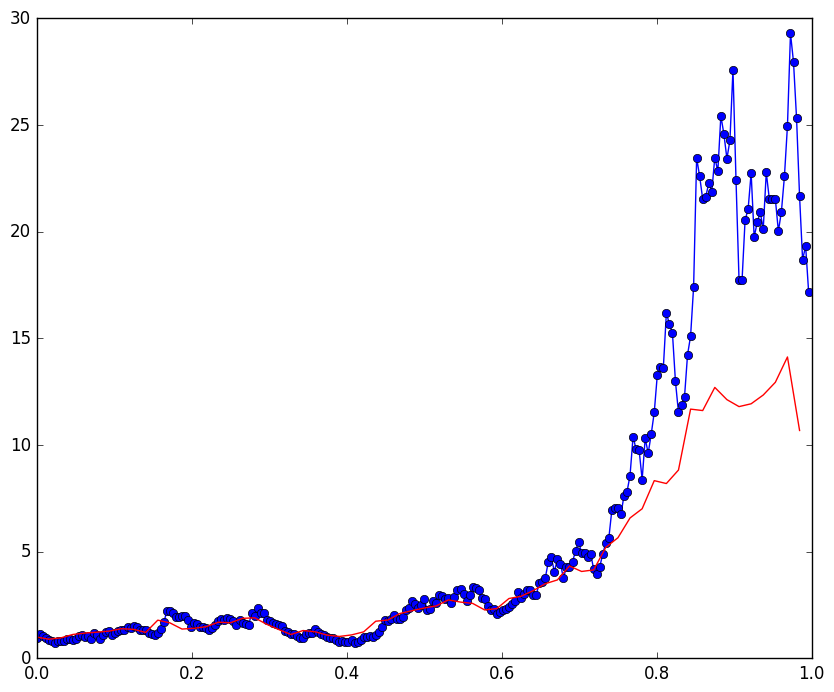

This chart was generated by the following Python code:
import matplotlib.pyplot as plt
import numpy as np
plt.style.use('classic')

fig = plt.figure(figsize=(10, 8))
ax = fig.add_subplot(111)

r=np.random.RandomState(100)#exposes a number of methods for generating random numbers drawn from a variety of probability distributions
lamb = 2; mu = 1; Xzero = 1;
T = 1; N = 2**8; dt = 1./N;   #parametros

dW = np.sqrt(dt)*np.random.normal(0.,1.,int(N));
W = np.cumsum(dW);  # Return the cumulative sum of the elements along a given axis
#encontrei um erro na minha primeira versão do código, usei a função randn, mas por algum motivo o resultado de Winc sempre era zero, acabei por trocar para random.normal

Xtrue = Xzero*np.exp((lamb-0.5*mu**2)*(np.arange(0, T, dt)+mu*W))

plt.plot(np.arange(0,T, dt), Xtrue, '-o')


fig.savefig('graph.png')





R = 4;dt = 1/N; Dt = R*dt; L = N//R; 
Xem = np.zeros(L);                 
Xtemp = Xzero; 
for j in range(0, int(L)):
  Winc = np.sum(dW[(R*(j-1)+R):(R*j+ R)]);
  #na versão do mathlab o final da equação é apenas(R*j), entretanto isso resulta e Winc=0, como conheço pouco do mathlab não soube dizer o motivo.
  
  Xtemp = Xtemp + Dt*lamb*Xtemp + mu*Xtemp*Winc;
  Xem[j] = Xtemp;

time_EM = np.arange(0,T,Dt)
plt.plot(time_EM, Xem, '-r')
fig.savefig('graph1.png')

#reparei que o método não parece convergir sempre, a proximidade do método para o valor real difere muito dependendo do conjunto de dados.

#ref: https://jtsulliv.github.io/stock-movement/